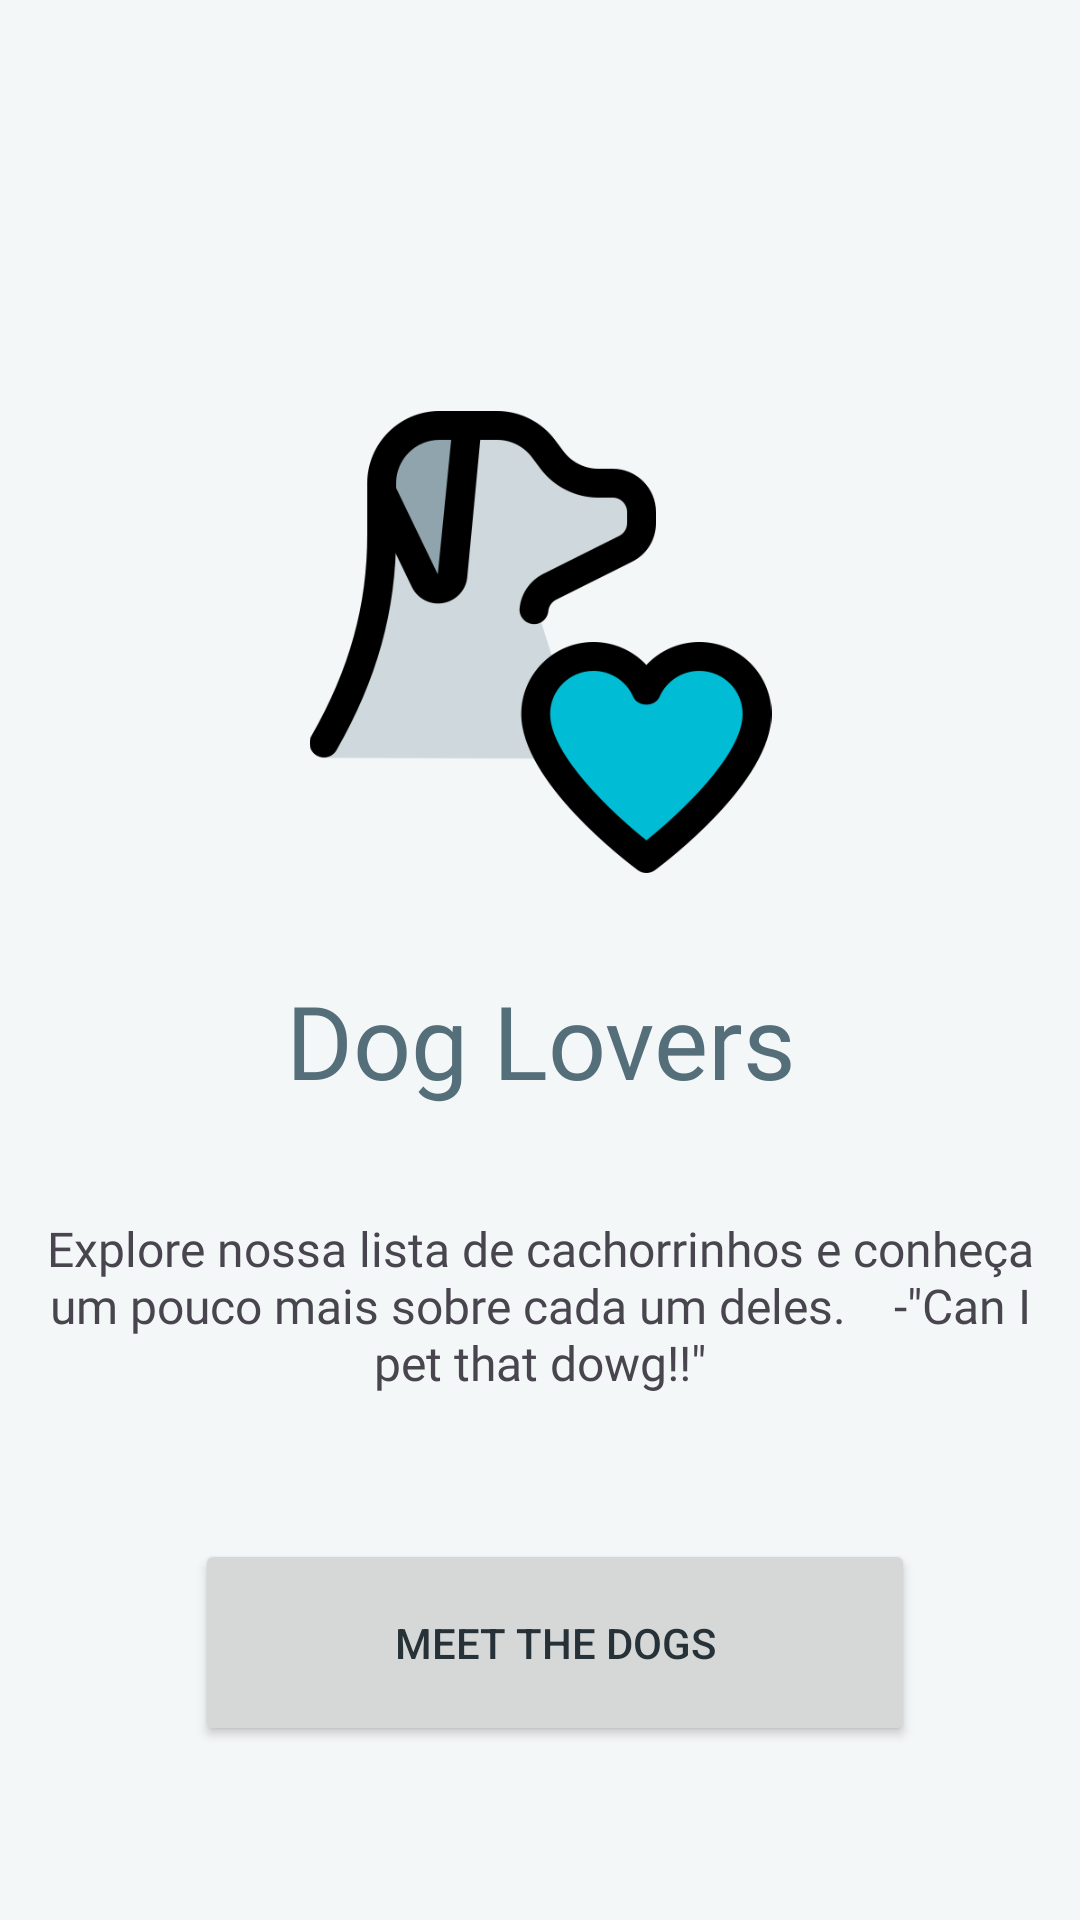

Android layout source for this screen:
<!-- AndroidManifest.xml: application theme Theme.DogsLovers -->
<!-- res/layout/activity_main.xml -->
<?xml version="1.0" encoding="utf-8"?>
<androidx.constraintlayout.widget.ConstraintLayout xmlns:android="http://schemas.android.com/apk/res/android"
    xmlns:app="http://schemas.android.com/apk/res-auto"
    xmlns:tools="http://schemas.android.com/tools"
    android:id="@+id/main"
    android:layout_width="match_parent"
    android:layout_height="match_parent"
    tools:context=".MainActivity">

    <TextView
        android:id="@+id/textView"
        android:layout_width="wrap_content"
        android:layout_height="wrap_content"
        android:layout_marginStart="138dp"
        android:layout_marginTop="33dp"
        android:layout_marginEnd="138dp"
        android:fontFamily="@font/agbalumo"
        android:foregroundGravity="center"
        android:gravity="center"
        android:text="Dog Lovers"
        android:textColor="@color/secondary_dark"
        android:textSize="34sp"
        app:layout_constraintEnd_toEndOf="parent"
        app:layout_constraintStart_toStartOf="parent"
        app:layout_constraintTop_toBottomOf="@+id/imageView" />

    <ImageView
        android:id="@+id/imageView"
        android:layout_width="163dp"
        android:layout_height="154dp"
        android:layout_marginStart="124dp"
        android:layout_marginTop="137dp"
        android:layout_marginEnd="124dp"
        app:layout_constraintEnd_toEndOf="parent"
        app:layout_constraintStart_toStartOf="parent"
        app:layout_constraintTop_toTopOf="parent"
        app:srcCompat="@drawable/img_1" />

    <Button
        android:id="@+id/button"
        android:layout_width="240dp"
        android:layout_height="69dp"
        android:layout_marginStart="152dp"
        android:layout_marginTop="48dp"
        android:layout_marginEnd="169dp"
        android:text="Meet The Dogs"
        app:layout_constraintEnd_toEndOf="parent"
        app:layout_constraintHorizontal_bias="0.433"
        app:layout_constraintStart_toStartOf="parent"
        app:layout_constraintTop_toBottomOf="@+id/textView4" />

    <TextView
        android:id="@+id/textView4"
        android:layout_width="347dp"
        android:layout_height="wrap_content"
        android:layout_marginStart="50dp"
        android:layout_marginTop="36dp"
        android:layout_marginEnd="50dp"
        android:fontFamily="@font/acme"
        android:text="Explore nossa lista de cachorrinhos e conheça um pouco mais sobre cada um deles.    -&quot;Can I pet that dowg!!&quot;"
        android:textAlignment="center"
        android:textSize="16sp"
        app:layout_constraintEnd_toEndOf="parent"
        app:layout_constraintStart_toStartOf="parent"
        app:layout_constraintTop_toBottomOf="@+id/textView" />

</androidx.constraintlayout.widget.ConstraintLayout>
<!-- resources referenced by this layout -->
<resources>
  <color name="secondary_dark">#546E7A</color>
  <!-- drawable img_1: png bitmap (drawable, 20487 bytes) -->
  <style name="Theme.DogsLovers" parent="Base.Theme.DogsLovers" />
  <style name="Base.Theme.DogsLovers" parent="Theme.Material3.DayNight.NoActionBar">
          
          
          <item name="colorPrimary">@color/primary</item>
  
          
          <item name="colorOnPrimary">@color/white</item>
  
          
          <item name="colorSecondary">@color/secondary</item>
  
          
          <item name="colorOnSecondary">@color/white</item>
  
          
          <item name="android:colorBackground">@color/background</item>
  
          
          <item name="android:textColorPrimary">@color/text_primary</item>
  
          
          <item name="colorSurface">@color/surface</item>
  
          
          <item name="colorOnSurface">@color/text_primary</item>
  
          
          <item name="colorError">@color/error</item>
  
          
          <item name="colorOnError">@color/white</item>
  
          
          <item name="android:navigationBarColor">@color/background</item>
  
          
          <item name="textAppearanceHeadline1">
              @style/TextAppearance.DogsLovers.Light.Headline1
          </item>
  
          <item name="textAppearanceHeadline2">
              @style/TextAppearance.DogsLovers.Light.Headline2
          </item>
  
          <item name="textAppearanceBody1">
              @style/TextAppearance.DogsLovers.Light.Body1
          </item>
  
          <item name="textAppearanceBody2">
              @style/TextAppearance.DogsLovers.Light.Body2
          </item>
  
          <item name="textAppearanceCaption">
              @style/TextAppearance.DogsLovers.Light.Caption
          </item>
  
          <item name="textAppearanceButton">
              @style/TextAppearance.DogsLovers.Light.Button
          </item>
  
      </style>
  <color name="primary">#00BCD5</color>
  <color name="white">#FFFFFF</color>
  <color name="secondary">#90A4AD</color>
  <color name="background">#F4F7F8</color>
  <color name="text_primary">#263238</color>
  <color name="surface">#FFFFFF</color>
  <color name="error">#D32F2F</color>
  <style name="TextAppearance.DogsLovers.Light.Headline1" parent="@style/TextAppearance.MaterialComponents.Headline1">
  
          <item name="fontFamily">@font/agbalumo</item>
          <item name="android:textSize">28sp</item>
          <item name="android:textColor">@color/text_primary</item>
  
      </style>
  <style name="TextAppearance.DogsLovers.Light.Headline2" parent="@style/TextAppearance.MaterialComponents.Headline2">
  
          <item name="fontFamily">@font/agbalumo</item>
          <item name="android:textSize">22sp</item>
          <item name="android:textColor">@color/text_primary</item>
  
      </style>
  <style name="TextAppearance.DogsLovers.Light.Body1" parent="@style/TextAppearance.MaterialComponents.Body1">
  
          <item name="fontFamily">@font/agbalumo</item>
          <item name="android:textSize">16sp</item>
          <item name="android:textColor">@color/text_primary</item>
  
      </style>
  <style name="TextAppearance.DogsLovers.Light.Body2" parent="@style/TextAppearance.MaterialComponents.Body2">
  
          <item name="fontFamily">@font/agbalumo</item>
          <item name="android:textSize">14sp</item>
          <item name="android:textColor">@color/text_secondary</item>
  
      </style>
  <style name="TextAppearance.DogsLovers.Light.Caption" parent="@style/TextAppearance.MaterialComponents.Caption">
  
          <item name="fontFamily">@font/agbalumo</item>
          <item name="android:textSize">12sp</item>
          <item name="android:textColor">@color/text_secondary</item>
  
      </style>
  <style name="TextAppearance.DogsLovers.Light.Button" parent="@style/TextAppearance.MaterialComponents.Button">
  
          <item name="fontFamily">@font/agbalumo</item>
          <item name="android:textSize">16sp</item>
          <item name="android:textColor">@color/white</item>
          <item name="android:textStyle">bold</item>
  
      </style>
  <color name="text_secondary">#607D86</color>
</resources>
